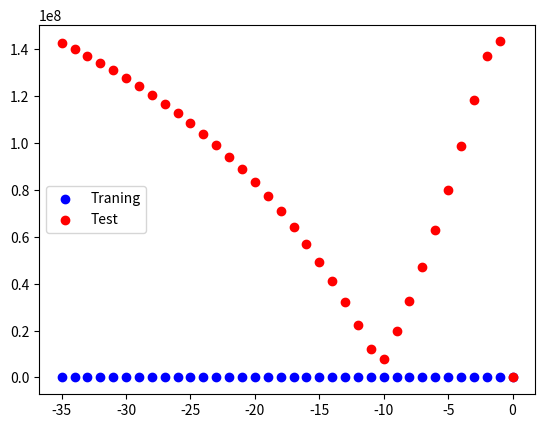
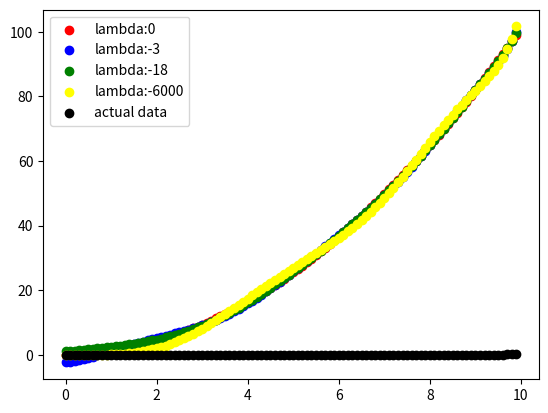
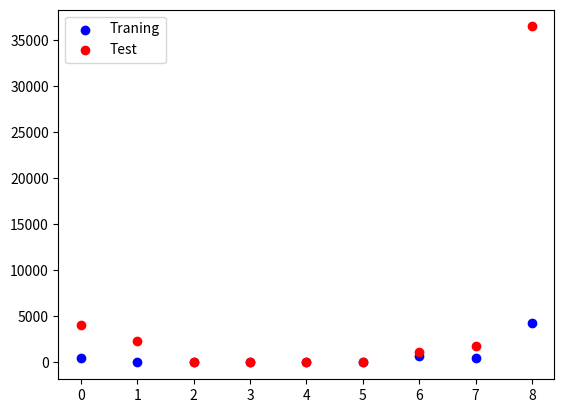

Reproduce these figures in Python, in order.
import numpy as np
import random as rand
import math
import sys
from matplotlib import pyplot

def generate_data_set(N):
    """
        this function is to generate the points (x,y)
        N: number of points to generate
    """
    x_values = []
    epsilon_vec = create_epsilon_vector(0,0.1,N)
    for i in range(0, N):
        x_values.append(i/(N/10))  
    y_values = []
    for i in range(0, N):        
        y_values.append(quadratic_func(i, epsilon_vec[rand.randint(0,N*N-1)]))
        #print("Range:", i , " | Quadradit Value: " , val)
    #plot_points(x_values,y_values)
    return x_values,y_values

def create_epsilon_vector(variance,mean,N):
    
    """
        using a constant variance = 0 and a mean = 0.1 giving a good normal distributed points
    """
    epsilon_vec = np.random.normal(mean,variance,N*N)
    # for ploting the normal distribution
    #count, bins, ignored = pyplot.hist(epsilon_vec, 30, density=True)
    #pyplot.plot(bins, 1/(variance * np.sqrt(2 * np.pi)) *np.exp( - (bins - mean)**2 / (2 * variance**2) ),linewidth=2, color='r')
    #pyplot.show()
    #print(epsilon_vec)
    return epsilon_vec

def quadratic_func(x, epsilon):
    """
        non-linear quadratic function to generate the y value for any received x point ( f(x) function )
    """
    return x**2 + x + 6 + epsilon     # ( x^2 + x + const )

def compute_epsilon(x_values):
    """
        this function is to compute the epsilon by calculate the mean and the variance of the x values
    """
    if len(x_values) == 0:
        return -1
    sum_of_x = 0
    for x in x_values:
       sum_of_x += x
    mean = sum_of_x/len(x_values)
    
    normalized_sum = 0
    for x in x_values:
        normalized_sum += (x-mean)**2
    return (normalized_sum/len(x_values)),mean    

def predict_t_value(phi,weightsVec):
    """
        this function receive the weights and phi to calculate the y using the following equ: Tn = Phi .* W
    """
    return np.matmul(phi, weightsVec)

def compute_b_matrix(matrixA, weightsVec):
    """
        this function compute the b matrix using the follwoing equ: b = A .* W
    """
    return np.matmul(matrixA, weightsVec)

def computed_phi(x_values, order):
    """
        this function to compute the PHI ( design matrix )
    """
    big_phi_Mat = []    
    for x in x_values:
        small_phi_Vec = []
        for i in range(0,order+1):
            small_phi_Vec.append(x**i)
        big_phi_Mat.append(small_phi_Vec)
    return big_phi_Mat

def predict_values(weights, x_values):
    """
        this function used to predict the y values for the error functions
    """
    result = []
    for x in x_values:
        tmp = 0
        for i in range(0,len(weights)):
            if i == 0:
                tmp += weights[i]
            else:
                tmp += (x**i) * weights[i]
        result.append(tmp)
    return result
            
def sigma(order, x_values):
    """
        to perform the summation over sigma used to generate the A matrix
    """
    result = 0
    for value in x_values:
        result += value**order
    return result
   
def generate_general_A_matrix(m_order, x_values):
    """
        this function to compute the A matrix from the x values
    """
    coefficient = m_order+1
    A = []
    for i in range(0, coefficient):
        tmp = []
        for j in range(0, coefficient):
            tmp.append(sigma(i+j, x_values))
        A.append(tmp)
    return A

def generate_initial_weights_randomly(polynom_order):
    """
        to calculate the weights randomly
    """
    weights_vec = []
    for i in range(0,polynom_order+1):
        weights_vec.append(rand.random())
    return weights_vec

def compute_new_weights(phi, predicted_values,Lambda):
    """
        calculate the new Weights using the pseudo-inverse 
    """
    before_lambda = np.matmul(np.transpose(phi),phi)
    shape_tuple = before_lambda.shape
    regularization_matrix = Lambda*(np.identity(shape_tuple[0]))
    tmp = np.linalg.inv(before_lambda + regularization_matrix)
    tmp = np.matmul(tmp,np.transpose(phi))
    return np.matmul( tmp,predicted_values )

def plot_points(data_x,data_y,clr = 'blue'):
    pyplot.scatter(data_x,data_y,color=clr)
    pyplot.show()

def plot_points_two_set(data_training_x, data_training_y, data_test_x, data_test_y):
    training = pyplot.scatter(data_training_x, data_training_y, color='blue')
    test = pyplot.scatter(data_test_x, data_test_y, color='red')
    pyplot.legend((training, test),('Traning', 'Test'))
    pyplot.show()

def root_mean_square_error(predicted_values, y_values, weights, mLambda):
    """
        this function to calculate the Error function.
    """
    sum_error = 0
    weights_norm = 0
    sum_weights = 0
    for weight in weights:
        sum_weights += weight**2
    weights_norm = math.sqrt(sum_weights)
    
    for i in range(0,len(predicted_values)):
        sum_error += (predicted_values[i]-y_values[i])**2     
        
    lambda_term = (mLambda*(weights_norm**2))/2
    Erms = math.sqrt((sum_error+abs(lambda_term) )/len(predicted_values))
    return Erms
    
def erms_plot_k_folds(x_values, y_values, k, lambda_max, polynom_order,new_Y):
    erms_list = []
    erms_list_trainings_set = []

    group_size = int(len(x_values)/k)
    
    if group_size == 1:
        sys.exit('[erms_plot_k_folds] K should be choosen so that the training set should at least contain 2 elements!')
    
    if k > 1: # cross validation can be done
        for l in range(0,lambda_max):
            erms_sum = 0
            erms_sum_training_set = 0
            for i in range(0,k-1):
                if i == k-1:
                    #last iteration should get the rest
                    training_x_values = x_values[i*group_size:len(x_values)]
                    training_y_values = y_values[i*group_size:len(y_values)]
                else: 
                    training_x_values = x_values[i*group_size:(i*group_size)+group_size]
                    training_y_values = y_values[i*group_size:(i*group_size)+group_size]
                
                #generate phi with new training x values
                phi = np.array(computed_phi(training_x_values, polynom_order))
                #compute new weight with new training y values
                newWeightVec = compute_new_weights(phi, training_y_values,l)
                
                tmp_x_values = []
                tmp_y_values = []
                if i == k-1:    
                    tmp_x_values = x_values[0:i*group_size]
                    tmp_y_values = y_values[0:i*group_size]
                elif i == 0:
                    tmp_x_values = x_values[group_size:len(x_values)]
                    tmp_y_values = y_values[group_size:len(y_values)]
                else:
                    tmp_x_values = x_values[0:i*group_size]
                    tmp_x_values.extend(x_values[i*group_size + group_size:len(x_values)])
                    
                    tmp_y_values = y_values[0:i*group_size]
                    tmp_y_values.extend(y_values[i*group_size + group_size:len(y_values)])
                
                #matrixA = np.array(generate_general_A_matrix(polynom_order, tmp_x_values))
                #trainingsPhi = np.matmul(np.array(computed_phi(tmp_x_values, polynom_order)), newWeightVec)
                #predictedY = compute_b_matrix(matrixA, newWeightVec)
                predictedY = predict_values(newWeightVec, tmp_x_values)
                #new_Y = np.matmul(phi,newWeightVec)
                erms_sum += root_mean_square_error(predictedY, tmp_y_values, newWeightVec, l)
                
                #matrixAOfTrainSet = np.array(generate_general_A_matrix(polynom_order, training_x_values))
                #testPhi = np.matmul(np.array(computed_phi(training_x_values, polynom_order)), newWeightVec)
                #predictedYOfTrainSet = compute_b_matrix(matrixAOfTrainSet, newWeightVec)
                predictedYOfTrainSet = predict_values(newWeightVec, training_x_values)
                erms_sum_training_set += root_mean_square_error(predictedYOfTrainSet, training_y_values, newWeightVec, l)
            mean_erms = erms_sum/(k-1)
            erms_list.append(mean_erms)
            mean_erms_of_training_set = erms_sum_training_set/(k-1)
            erms_list_trainings_set.append(mean_erms_of_training_set)
    else:
        
        for l in range(0,lambda_max):
            phi = np.array(computed_phi(x_values, polynom_order))
            newWeightVec = compute_new_weights(phi, y_values,l)
            erms_list.append(root_mean_square_error(new_Y, y_values, newWeightVec, l))
        
    #plot_points([i for i in range(0,lambda_max)], erms_list)
    lambda_set = [-i for i in range(0,lambda_max)]
    plot_points_two_set(list(reversed(lambda_set)), list(reversed(erms_list_trainings_set)), list(reversed(lambda_set)), list(reversed(erms_list)))
        
def plot_with_and_without_regularization(x_values, y_values, lambda_list,polynom_order):
    phi = np.array(computed_phi(x_values, polynom_order) )
    result = []
    for mLambda in lambda_list:
        newWeightVec = compute_new_weights(phi, y_values,mLambda)
        bVec = np.matmul(phi, newWeightVec)
        result.append(bVec)
    
    colors = ['red', 'blue', 'green', 'yellow']
    counter = 0
    plots = []
    for res in result:
        plots.append(pyplot.scatter(x_values, list(map(lambda x: x/100,res)), color=colors[counter]))
        counter += 1
    
    plot_actual_data = pyplot.scatter(x_values, list(map(lambda x: x/100,x_values)), color='black')
    pyplot.legend((plots[0],plots[1],plots[2],plots[3], plot_actual_data),
                  ('lambda:'+str(lambda_list[0]),
                   'lambda:'+str(lambda_list[1]),
                   'lambda:'+str(lambda_list[2]),
                   'lambda:'+str(lambda_list[3]),
                   'actual data'))
    pyplot.show()        


def plot_under_over_fitting(x_values, y_values, polynom_order, k):
    erms_list = []
    erms_list_trainings_set = []

    group_size = int(len(x_values)/k)
    
    if group_size == 1:
        sys.exit('[erms_plot_k_folds] K should be choosen so that the training set should at least contain 2 elements!')
    
    for m in range(0,polynom_order):
        erms_sum = 0
        erms_sum_training_set = 0
        for i in range(0,k-1):
            if i == k-1:
                #last iteration should get the rest
                training_x_values = x_values[i*group_size:len(x_values)]
                training_y_values = y_values[i*group_size:len(y_values)]
            else: 
                training_x_values = x_values[i*group_size:(i*group_size)+group_size]
                training_y_values = y_values[i*group_size:(i*group_size)+group_size]
            
            #generate phi with new training x values
            phi = np.array(computed_phi(training_x_values, m))
            #compute new weight with new training y values
            newWeightVec = compute_new_weights(phi, training_y_values,0)
            
            tmp_x_values = []
            tmp_y_values = []
            if i == k-1:    
                tmp_x_values = x_values[0:i*group_size]
                tmp_y_values = y_values[0:i*group_size]
            elif i == 0:
                tmp_x_values = x_values[group_size:len(x_values)]
                tmp_y_values = y_values[group_size:len(y_values)]
            else:
                tmp_x_values = x_values[0:i*group_size]
                tmp_x_values.extend(x_values[i*group_size + group_size:len(x_values)])
                
                tmp_y_values = y_values[0:i*group_size]
                tmp_y_values.extend(y_values[i*group_size + group_size:len(y_values)])
            
            predictedY = predict_values(newWeightVec, tmp_x_values)
            erms_sum += root_mean_square_error(predictedY, tmp_y_values, newWeightVec, 0)
            
            
            predictedYOfTrainSet = predict_values(newWeightVec, training_x_values)
            erms_sum_training_set += root_mean_square_error(predictedYOfTrainSet, training_y_values, newWeightVec, 0)
        mean_erms = erms_sum/(k-1)
        erms_list.append(mean_erms)
        mean_erms_of_training_set = erms_sum_training_set/(k-1)
        erms_list_trainings_set.append(mean_erms_of_training_set)

        
    #plot_points([i for i in range(0,lambda_max)], erms_list)
    polynoms = [i for i in range(0,polynom_order)]
    plot_points_two_set(polynoms, erms_list_trainings_set, polynoms, erms_list)
   
    
        

def linear_regrssion_model(NUM_Points = 100, Lambda = 5 , polynom_order = 8, k_folds = 6):
    """
        main function to perform the linear regression model.
        
        NUM_Points: number of generated points
        Lambda: lambda value  for regularization 
        polynom_order: the M-th polynomial order value
    """

    # generate data-sets of (x,y) points
    x_values,y_values = generate_data_set(NUM_Points)
    
    # generate the known matrices for A.*W = b 
    matrix_A = np.array(generate_general_A_matrix(polynom_order, x_values) )
    weightVec = generate_initial_weights_randomly(polynom_order)
    vec_B = compute_b_matrix(matrix_A, weightVec)

    # Design Matrix PHI
    phi = np.array(computed_phi(x_values, polynom_order) )
    
    # calculate the new Weights using the pseudo-inverse 
    newWeightVec = compute_new_weights(phi, y_values,Lambda)
    print("Weights Vector: ", newWeightVec)
    
    # calculate the new generated Y_values for validating solution
    new_Y = np.matmul( phi,newWeightVec )    
    #plot_points(x_values,y_values)       
    #plot_points(x_values,new_Y,'red')
    
    Erms = root_mean_square_error(new_Y, y_values, newWeightVec, Lambda)
    print("Erms: ",Erms)      
    
    erms_plot_k_folds(x_values, y_values, k_folds, 36,polynom_order,new_Y)    
    plot_with_and_without_regularization(x_values, y_values, [0,-3,-18,-6000],polynom_order)

    plot_under_over_fitting(x_values, y_values, polynom_order, k_folds)

if __name__ == "__main__":
    linear_regrssion_model(NUM_Points = 100, Lambda = 5 , polynom_order = 9, k_folds = 5)
